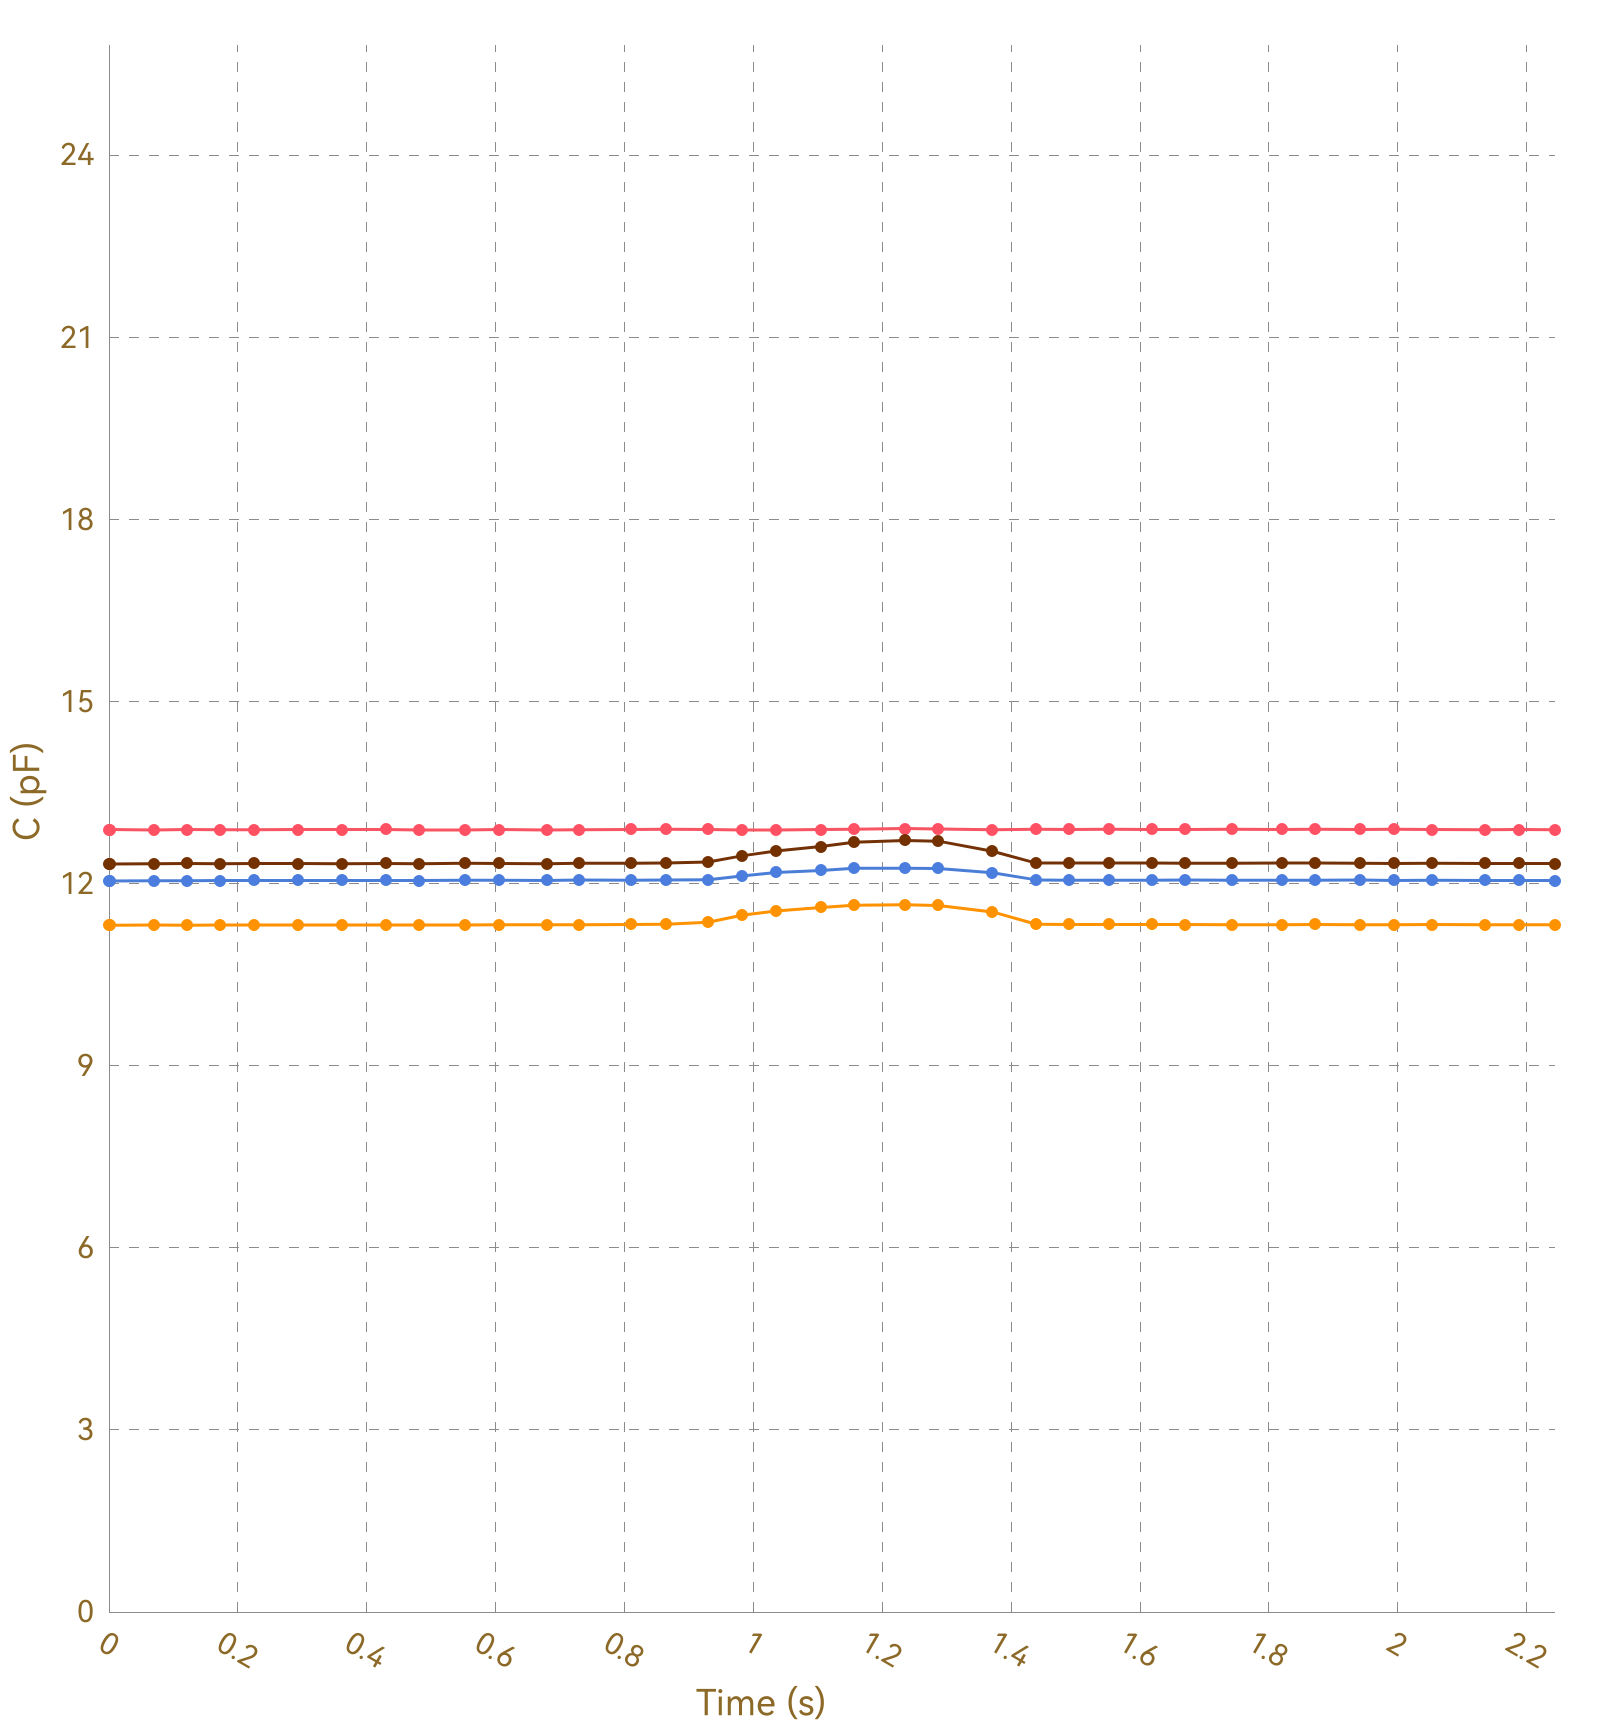

Values plotted in this chart, from the file beside it:
, Ch1, , Ch2, , Ch3, , Ch4, , Ch5, , Ch6, , Ch7, , Ch8, 
Time (s), C (pF), ΔC/C0 (%), C (pF), ΔC/C0 (%), C (pF), ΔC/C0 (%), C (pF), ΔC/C0 (%), C (pF), ΔC/C0 (%), C (pF), ΔC/C0 (%), C (pF), ΔC/C0 (%), C (pF), ΔC/C0 (%)
0.003, 12.89, 0.0000, 11.31, 0.0000, 12.05, 0.0000, 12.33, 0.0000, OL, OL, OL, OL, OL, OL, 0.0000, 0.0000
0.033, 12.88, 0.0000, 11.32, 0.0000, 12.05, 0.0000, 12.33, 0.0000, OL, OL, OL, OL, OL, OL, 0.0000, 0.0000
0.036, 12.89, 0.0000, 11.32, 0.0000, 12.05, 0.0000, 12.33, 0.0000, OL, OL, OL, OL, OL, OL, 0.0000, 0.0000
0.039, 12.89, 0.0000, 11.32, 0.0000, 12.05, 0.0000, 12.33, 0.0000, OL, OL, OL, OL, OL, OL, 0.0000, 0.0000
0.042, 12.89, 0.0000, 11.32, 0.0000, 12.05, 0.0000, 12.33, 0.0000, OL, OL, OL, OL, OL, OL, 0.0000, 0.0000
0.070, 12.89, 0.0000, 11.31, 0.0000, 12.04, 0.0000, 12.32, 0.0000, OL, OL, OL, OL, OL, OL, 0.0000, 0.0000
0.074, 12.89, 0.0000, 11.32, 0.0000, 12.06, 0.0000, 12.33, 0.0000, OL, OL, OL, OL, OL, OL, 0.0000, 0.0000
0.079, 12.89, 0.0000, 11.31, 0.0000, 12.05, 0.0000, 12.33, 0.0000, OL, OL, OL, OL, OL, OL, 0.0000, 0.0000
0.082, 12.89, 0.0000, 11.32, 0.0000, 12.05, 0.0000, 12.32, 0.0000, OL, OL, OL, OL, OL, OL, 0.0000, 0.0000
0.113, 12.89, 0.0000, 11.31, 0.0000, 12.05, 0.0000, 12.33, 0.0000, OL, OL, OL, OL, OL, OL, 0.0000, 0.0000
0.116, 12.89, 0.0000, 11.31, 0.0000, 12.05, 0.0000, 12.33, 0.0000, OL, OL, OL, OL, OL, OL, 0.0000, 0.0000
0.119, 12.89, 0.0000, 11.32, 0.0000, 12.05, 0.0000, 12.33, 0.0000, OL, OL, OL, OL, OL, OL, 0.0000, 0.0000
0.121, 12.89, 0.0000, 11.32, 0.0000, 12.05, 0.0000, 12.33, 0.0000, OL, OL, OL, OL, OL, OL, 0.0000, 0.0000
0.136, 12.89, 0.0000, 11.31, 0.0000, 12.05, 0.0000, 12.33, 0.0000, OL, OL, OL, OL, OL, OL, 0.0000, 0.0000
0.139, 12.89, 0.0000, 11.31, 0.0000, 12.05, 0.0000, 12.33, 0.0000, OL, OL, OL, OL, OL, OL, 0.0000, 0.0000
0.170, 12.89, 0.0000, 11.32, 0.0000, 12.05, 0.0000, 12.32, 0.0000, OL, OL, OL, OL, OL, OL, 0.0000, 0.0000
0.173, 12.89, 0.0000, 11.31, 0.0000, 12.05, 0.0000, 12.33, 0.0000, OL, OL, OL, OL, OL, OL, 0.0000, 0.0000
0.176, 12.88, 0.0000, 11.31, 0.0000, 12.05, 0.0000, 12.33, 0.0000, OL, OL, OL, OL, OL, OL, 0.0000, 0.0000
0.178, 12.89, 0.0000, 11.31, 0.0000, 12.05, 0.0000, 12.33, 0.0000, OL, OL, OL, OL, OL, OL, 0.0000, 0.0000
0.216, 12.88, 0.0000, 11.32, 0.0000, 12.05, 0.0000, 12.33, 0.0000, OL, OL, OL, OL, OL, OL, 0.0000, 0.0000
0.220, 12.89, 0.0000, 11.32, 0.0000, 12.05, 0.0000, 12.33, 0.0000, OL, OL, OL, OL, OL, OL, 0.0000, 0.0000
0.222, 12.89, 0.0000, 11.32, 0.0000, 12.05, 0.0000, 12.33, 0.0000, OL, OL, OL, OL, OL, OL, 0.0000, 0.0000
0.225, 12.89, 0.0000, 11.32, 0.0000, 12.05, 0.0000, 12.33, 0.0000, OL, OL, OL, OL, OL, OL, 0.0000, 0.0000
0.255, 12.88, 0.0000, 11.32, 0.0000, 12.05, 0.0000, 12.33, 0.0000, OL, OL, OL, OL, OL, OL, 0.0000, 0.0000
0.259, 12.89, 0.0000, 11.31, 0.0000, 12.05, 0.0000, 12.33, 0.0000, OL, OL, OL, OL, OL, OL, 0.0000, 0.0000
0.261, 12.89, 0.0000, 11.32, 0.0000, 12.05, 0.0000, 12.33, 0.0000, OL, OL, OL, OL, OL, OL, 0.0000, 0.0000
0.264, 12.89, 0.0000, 11.31, 0.0000, 12.05, 0.0000, 12.33, 0.0000, OL, OL, OL, OL, OL, OL, 0.0000, 0.0000
0.294, 12.89, 0.0000, 11.32, 0.0000, 12.05, 0.0000, 12.33, 0.0000, OL, OL, OL, OL, OL, OL, 0.0000, 0.0000
0.298, 12.89, 0.0000, 11.32, 0.0000, 12.05, 0.0000, 12.33, 0.0000, OL, OL, OL, OL, OL, OL, 0.0000, 0.0000
0.300, 12.89, 0.0000, 11.32, 0.0000, 12.05, 0.0000, 12.33, 0.0000, OL, OL, OL, OL, OL, OL, 0.0000, 0.0000
0.325, 12.89, 0.0000, 11.32, 0.0000, 12.06, 0.0000, 12.33, 0.0000, OL, OL, OL, OL, OL, OL, 0.0000, 0.0000
0.328, 12.89, 0.0000, 11.32, 0.0000, 12.05, 0.0000, 12.33, 0.0000, OL, OL, OL, OL, OL, OL, 0.0000, 0.0000
0.336, 12.89, 0.0000, 11.32, 0.0000, 12.05, 0.0000, 12.33, 0.0000, OL, OL, OL, OL, OL, OL, 0.0000, 0.0000
0.361, 12.89, 0.0000, 11.32, 0.0000, 12.05, 0.0000, 12.33, 0.0000, OL, OL, OL, OL, OL, OL, 0.0000, 0.0000
0.364, 12.89, 0.0000, 11.32, 0.0000, 12.05, 0.0000, 12.33, 0.0000, OL, OL, OL, OL, OL, OL, 0.0000, 0.0000
0.370, 12.89, 0.0000, 11.32, 0.0000, 12.06, 0.0000, 12.33, 0.0000, OL, OL, OL, OL, OL, OL, 0.0000, 0.0000
0.372, 12.89, 0.0000, 11.32, 0.0000, 12.05, 0.0000, 12.33, 0.0000, OL, OL, OL, OL, OL, OL, 0.0000, 0.0000
0.392, 12.89, 0.0000, 11.32, 0.0000, 12.05, 0.0000, 12.33, 0.0000, OL, OL, OL, OL, OL, OL, 0.0000, 0.0000
0.394, 12.89, 0.0000, 11.32, 0.0000, 12.05, 0.0000, 12.33, 0.0000, OL, OL, OL, OL, OL, OL, 0.0000, 0.0000
0.397, 12.88, 0.0000, 11.32, 0.0000, 12.05, 0.0000, 12.33, 0.0000, OL, OL, OL, OL, OL, OL, 0.0000, 0.0000
0.400, 12.89, 0.0000, 11.32, 0.0000, 12.05, 0.0000, 12.33, 0.0000, OL, OL, OL, OL, OL, OL, 0.0000, 0.0000
0.430, 12.89, 0.0000, 11.32, 0.0000, 12.05, 0.0000, 12.33, 0.0000, OL, OL, OL, OL, OL, OL, 0.0000, 0.0000
0.434, 12.89, 0.0000, 11.32, 0.0000, 12.05, 0.0000, 12.33, 0.0000, OL, OL, OL, OL, OL, OL, 0.0000, 0.0000
0.436, 12.89, 0.0000, 11.32, 0.0000, 12.05, 0.0000, 12.33, 0.0000, OL, OL, OL, OL, OL, OL, 0.0000, 0.0000
0.439, 12.89, 0.0000, 11.32, 0.0000, 12.05, 0.0000, 12.33, 0.0000, OL, OL, OL, OL, OL, OL, 0.0000, 0.0000
0.472, 12.89, 0.0000, 11.32, 0.0000, 12.05, 0.0000, 12.33, 0.0000, OL, OL, OL, OL, OL, OL, 0.0000, 0.0000
0.475, 12.89, 0.0000, 11.32, 0.0000, 12.05, 0.0000, 12.32, 0.0000, OL, OL, OL, OL, OL, OL, 0.0000, 0.0000
0.481, 12.89, 0.0000, 11.32, 0.0000, 12.05, 0.0000, 12.33, 0.0000, OL, OL, OL, OL, OL, OL, 0.0000, 0.0000
0.484, 12.89, 0.0000, 11.32, 0.0000, 12.05, 0.0000, 12.33, 0.0000, OL, OL, OL, OL, OL, OL, 0.0000, 0.0000
0.513, 12.89, 0.0000, 11.32, 0.0000, 12.05, 0.0000, 12.33, 0.0000, OL, OL, OL, OL, OL, OL, 0.0000, 0.0000
0.516, 12.88, 0.0000, 11.32, 0.0000, 12.05, 0.0000, 12.33, 0.0000, OL, OL, OL, OL, OL, OL, 0.0000, 0.0000
0.519, 12.89, 0.0000, 11.32, 0.0000, 12.05, 0.0000, 12.33, 0.0000, OL, OL, OL, OL, OL, OL, 0.0000, 0.0000
0.521, 12.89, 0.0000, 11.32, 0.0000, 12.05, 0.0000, 12.33, 0.0000, OL, OL, OL, OL, OL, OL, 0.0000, 0.0000
0.552, 12.89, 0.0000, 11.32, 0.0000, 12.05, 0.0000, 12.33, 0.0000, OL, OL, OL, OL, OL, OL, 0.0000, 0.0000
0.555, 12.89, 0.0000, 11.32, 0.0000, 12.05, 0.0000, 12.33, 0.0000, OL, OL, OL, OL, OL, OL, 0.0000, 0.0000
0.558, 12.89, 0.0000, 11.32, 0.0000, 12.05, 0.0000, 12.33, 0.0000, OL, OL, OL, OL, OL, OL, 0.0000, 0.0000
0.560, 12.89, 0.0000, 11.32, 0.0000, 12.06, 0.0000, 12.33, 0.0000, OL, OL, OL, OL, OL, OL, 0.0000, 0.0000
0.564, 12.89, 0.0000, 11.32, 0.0000, 12.05, 0.0000, 12.33, 0.0000, OL, OL, OL, OL, OL, OL, 0.0000, 0.0000
0.595, 12.89, 0.0000, 11.32, 0.0000, 12.05, 0.0000, 12.33, 0.0000, OL, OL, OL, OL, OL, OL, 0.0000, 0.0000
... 175 more rows
